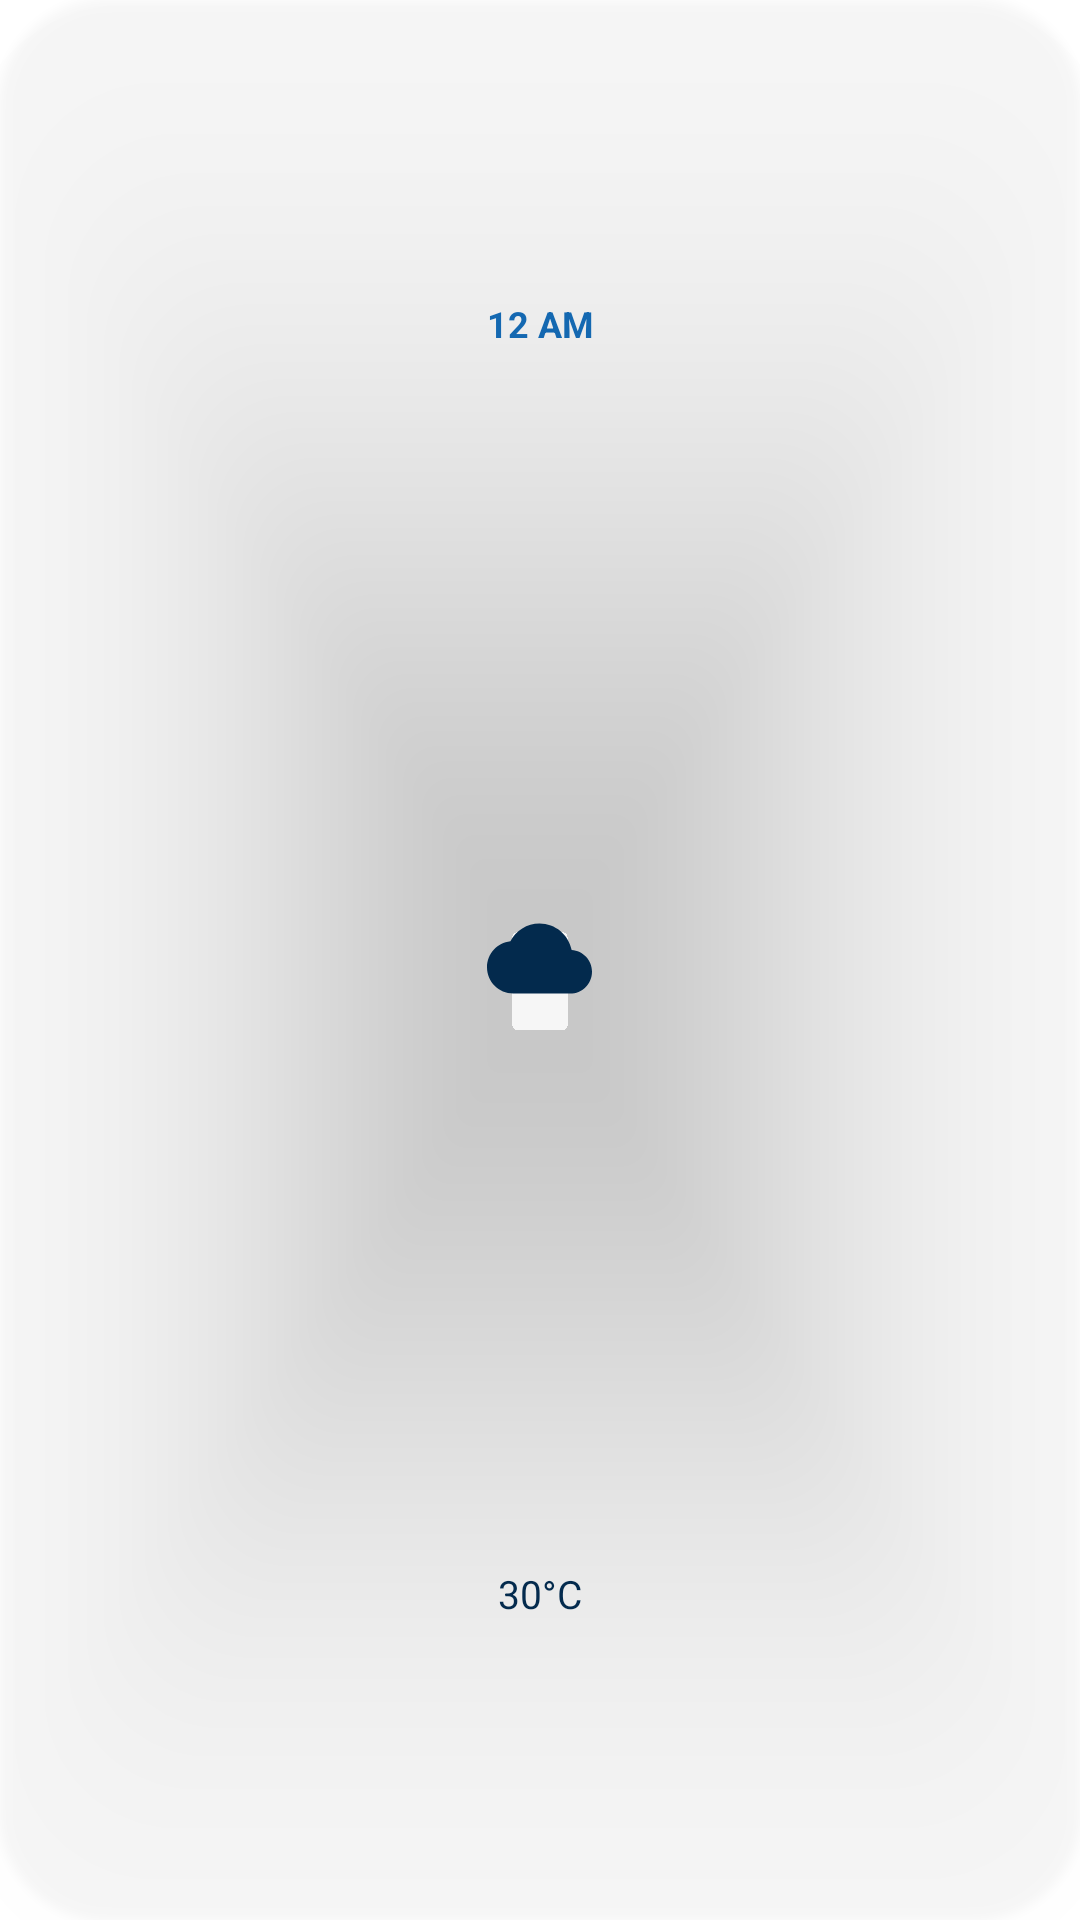

Layout XML and referenced resources for this Android screen:
<!-- AndroidManifest.xml: application theme Theme.MyWeatherApp -->
<!-- res/layout/card_times.xml -->
<?xml version="1.0" encoding="utf-8"?>
<layout xmlns:app="http://schemas.android.com/apk/res-auto"
    xmlns:android="http://schemas.android.com/apk/res/android">

    <data>
        <variable
            name="hourly"
            type="com.example.myweatherapp.model.Hourly" />
    </data>

    <androidx.cardview.widget.CardView
        android:layout_width="65dp"
        android:layout_height="110dp"
        android:layout_margin="5dp"
        app:cardBackgroundColor="@android:color/transparent"
        app:cardCornerRadius="36dp"
        app:cardElevation="10dp">

        <LinearLayout
            android:id="@+id/layout_time"
            android:layout_width="match_parent"
            android:layout_height="match_parent"
            android:background="@drawable/solid_card_bg"
            android:orientation="vertical"
            android:weightSum="3">

            <TextView
                android:id="@+id/text_time"
                android:layout_width="match_parent"
                android:layout_height="wrap_content"
                android:layout_marginLeft="2dp"
                android:layout_marginTop="7dp"
                android:layout_marginRight="2dp"
                android:layout_weight="1"
                android:gravity="center"
                android:text="12 AM"
                android:textColor="?attr/colorOnSecondary"
                android:textSize="12sp"
                android:textStyle="bold" />

            <ImageView
                android:id="@+id/image_time"
                android:layout_width="35dp"
                android:layout_height="35dp"
                android:layout_gravity="center"
                android:layout_weight="1"
                app:srcCompat="@drawable/cloud" />

            <TextView
                android:id="@+id/text_temp"
                android:layout_width="match_parent"
                android:layout_height="wrap_content"
                android:layout_marginBottom="7dp"
                android:layout_weight="1"
                android:gravity="center"
                android:text="30°C"
                android:textSize="13sp" />

        </LinearLayout>
    </androidx.cardview.widget.CardView>


</layout>
<!-- resources referenced by this layout -->
<resources>
  <!-- drawable cloud (drawable) -->
  <vector android:height="24dp" android:tint="?attr/colorSecondary"
      android:viewportHeight="24" android:viewportWidth="24"
      android:width="24dp" xmlns:android="http://schemas.android.com/apk/res/android">
      <path android:fillColor="@android:color/white" android:pathData="M19.35,10.04C18.67,6.59 15.64,4 12,4 9.11,4 6.6,5.64 5.35,8.04 2.34,8.36 0,10.91 0,14c0,3.31 2.69,6 6,6h13c2.76,0 5,-2.24 5,-5 0,-2.64 -2.05,-4.78 -4.65,-4.96z"/>
  </vector>
  <style name="Theme.MyWeatherApp" parent="Theme.MaterialComponents.DayNight.NoActionBar">
          
          <item name="colorPrimary">@color/light_blue</item>
          <item name="colorOnPrimary">@color/medium_blue</item>
          
         <item name="colorSecondary">@color/navy</item>
          <item name="colorOnSecondary">@color/dark_blue</item>
          
          <item name="android:statusBarColor">?attr/colorPrimary</item>
          <item name="android:textColor">@color/navy</item>
          <item name="android:windowLightStatusBar">true</item>
  
          <item name="android:colorPrimaryDark">@color/light_xl_blue</item>
  
          <item name="android:datePickerDialogTheme">@style/MyDatePickerDialogTheme</item>
  
          <item name="colorAccent">@color/light_blue</item>
  
      </style>
  <color name="light_blue">#CAE1EF</color>
  <color name="medium_blue">#67a6e0</color>
  <color name="navy">#032a4d</color>
  <color name="dark_blue">#1468B1</color>
  <color name="light_xl_blue">#c1e8ff</color>
  <style name="MyDatePickerDialogTheme" parent="android:Theme.Material.Light.Dialog">
          <item name="android:datePickerStyle">@style/MyDatePickerStyle</item>
          <item name="android:colorControlActivated">@color/dark_orange</item>
          <item name="android:textColorPrimaryInverse">@color/white</item>
          <item name="android:windowBackground">@color/light_xl_blue</item>
  
  
  
      </style>
  <style name="MyDatePickerStyle" parent="@android:style/Widget.Material.Light.DatePicker">
          <item name="android:headerBackground">@color/dark_blue</item>     
          <item name="android:dayOfWeekTextAppearance">@color/navy</item>     
          <item name="android:headerMonthTextAppearance">@color/light_blue</item>
          <item name="android:headerDayOfMonthTextAppearance">@color/light_blue</item>
          <item name="android:headerYearTextAppearance">@color/light_blue</item>
          <item name="android:yearListSelectorColor">@color/navy</item>
          <item name="android:calendarTextColor">@color/navy</item>
  
  
  
      </style>
  <color name="dark_orange">#ff9431</color>
  <color name="white">#FFFFFFFF</color>
</resources>
